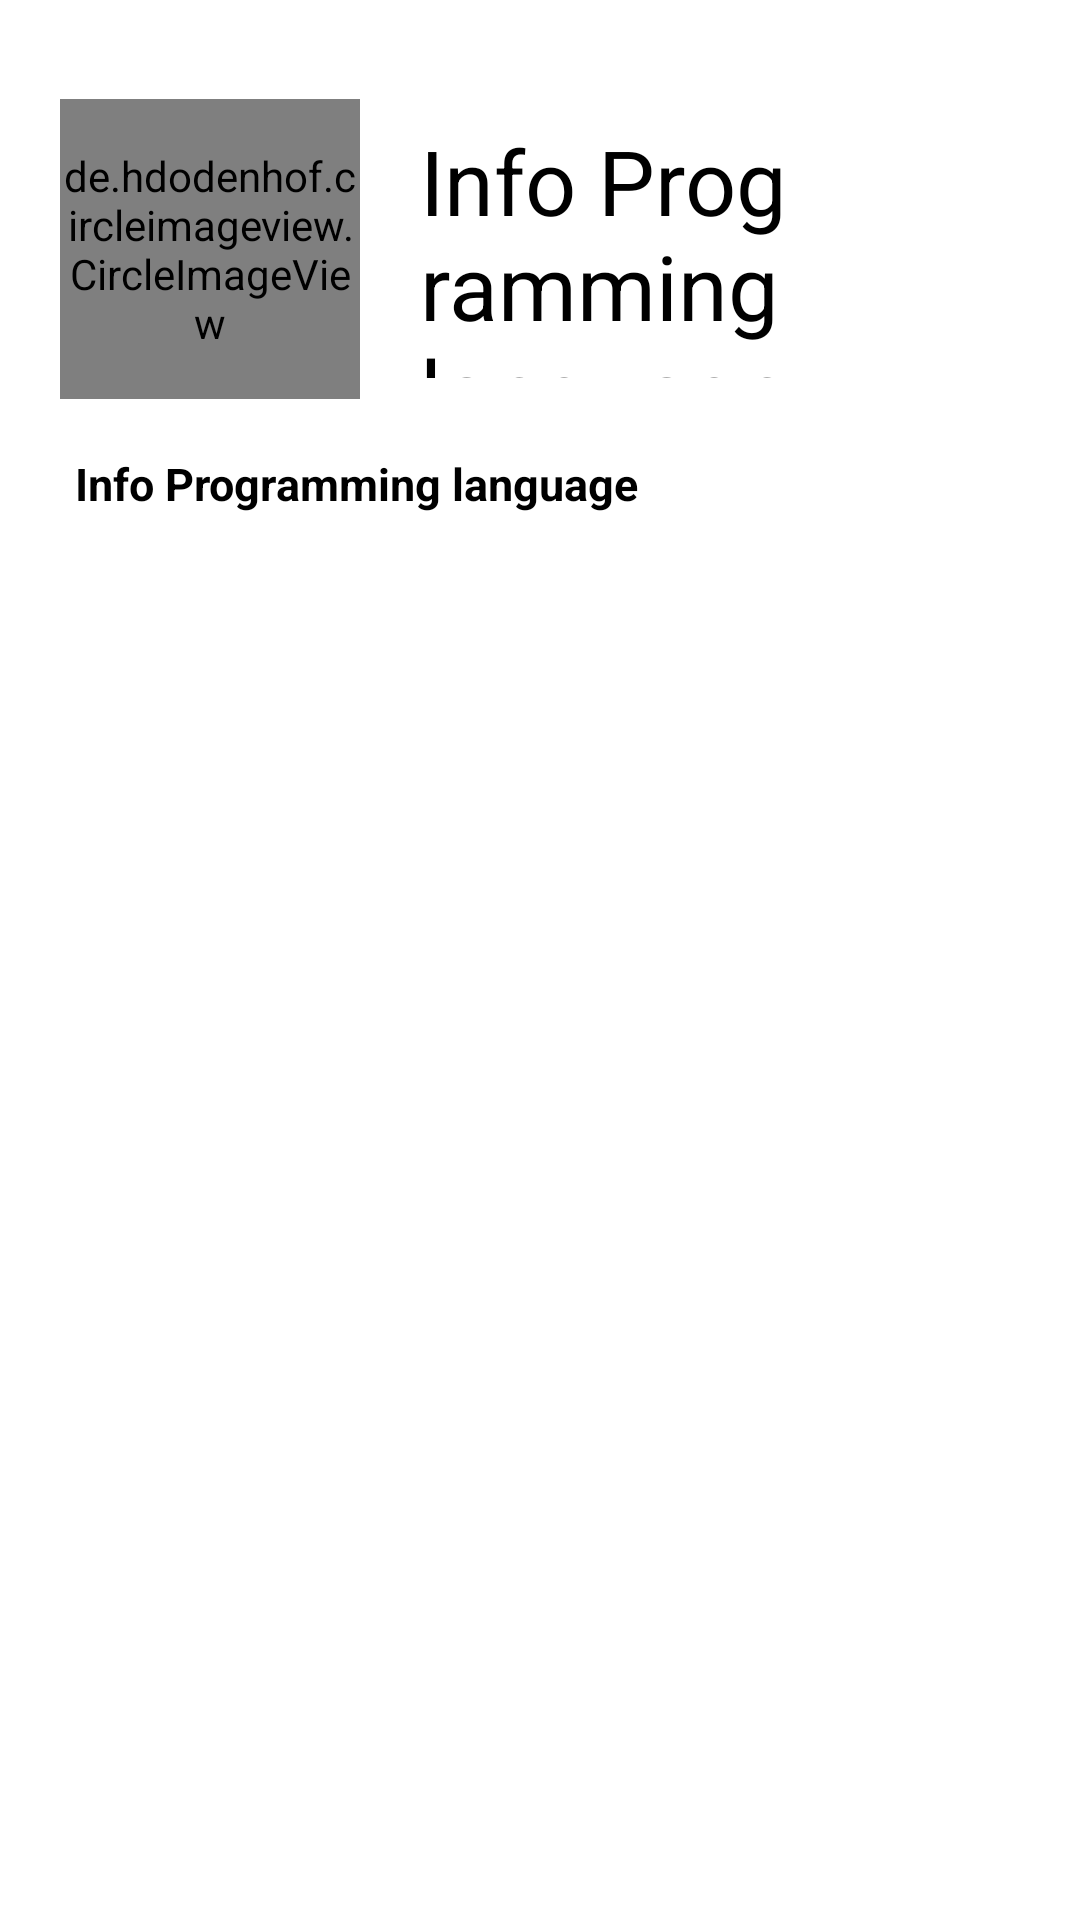

Layout XML and referenced resources for this Android screen:
<!-- AndroidManifest.xml: application theme Theme.InfoProgrammingLanguage -->
<!-- res/layout/activity_info.xml -->
<?xml version="1.0" encoding="utf-8"?>
<LinearLayout
    xmlns:android="http://schemas.android.com/apk/res/android"
    xmlns:app="http://schemas.android.com/apk/res-auto"
    xmlns:tools="http://schemas.android.com/tools"
    android:layout_width="match_parent"
    android:padding="20dp"
    android:layout_height="match_parent"
    android:orientation="vertical"
    tools:context=".InfoActivity">


    <LinearLayout
        android:layout_width="match_parent"
        android:layout_height="0dp"
        android:layout_weight="0.8">

        <de.hdodenhof.circleimageview.CircleImageView
            android:id="@+id/image_info"
            android:layout_width="100dp"
            android:layout_height="100dp"
            android:layout_gravity="center"
            android:src="@mipmap/ic_launcher"
            />

        <TextView
            android:id="@+id/text_language"
            android:layout_width="wrap_content"
            android:layout_height="wrap_content"
            android:text="@string/app_name"
            android:layout_gravity="center"
            android:textColor="@color/black"
            android:layout_margin="20dp"
            android:textSize="30dp"/>

    </LinearLayout>

    <ScrollView
        android:layout_width="match_parent"
        android:layout_height="0dp"
        android:layout_weight="3"
        android:orientation="vertical">

        <TextView
            android:id="@+id/text_Info"
            android:layout_width="match_parent"
            android:layout_height="match_parent"
            android:text="@string/app_name"
            android:padding="5dp"
            android:textStyle="bold"
            android:textColor="@color/black"
            android:textSize="15sp"
            />


    </ScrollView>




</LinearLayout>
<!-- resources referenced by this layout -->
<resources>
  <string name="app_name">Info Programming language</string>
  <style name="Theme.InfoProgrammingLanguage" parent="Theme.MaterialComponents.DayNight.DarkActionBar">
          
          <item name="colorPrimary">@color/purple_500</item>
          <item name="colorPrimaryVariant">@color/purple_700</item>
          <item name="colorOnPrimary">@color/white</item>
          
          <item name="colorSecondary">@color/teal_200</item>
          <item name="colorSecondaryVariant">@color/teal_700</item>
          <item name="colorOnSecondary">@color/black</item>
          
          <item name="android:statusBarColor" tools:targetApi="l">?attr/colorPrimaryVariant</item>
          
      </style>
  <!-- not gathered from this repository: default colours our renderer supplied (Android Studio template values) -->
  <color name="purple_500">#FF6200EE</color>
  <color name="purple_700">#FF3700B3</color>
  <color name="teal_200">#FF03DAC5</color>
  <color name="teal_700">#FF018786</color>
  <color name="black">#FF000000</color>
  <color name="white">#FFFFFFFF</color>
</resources>
